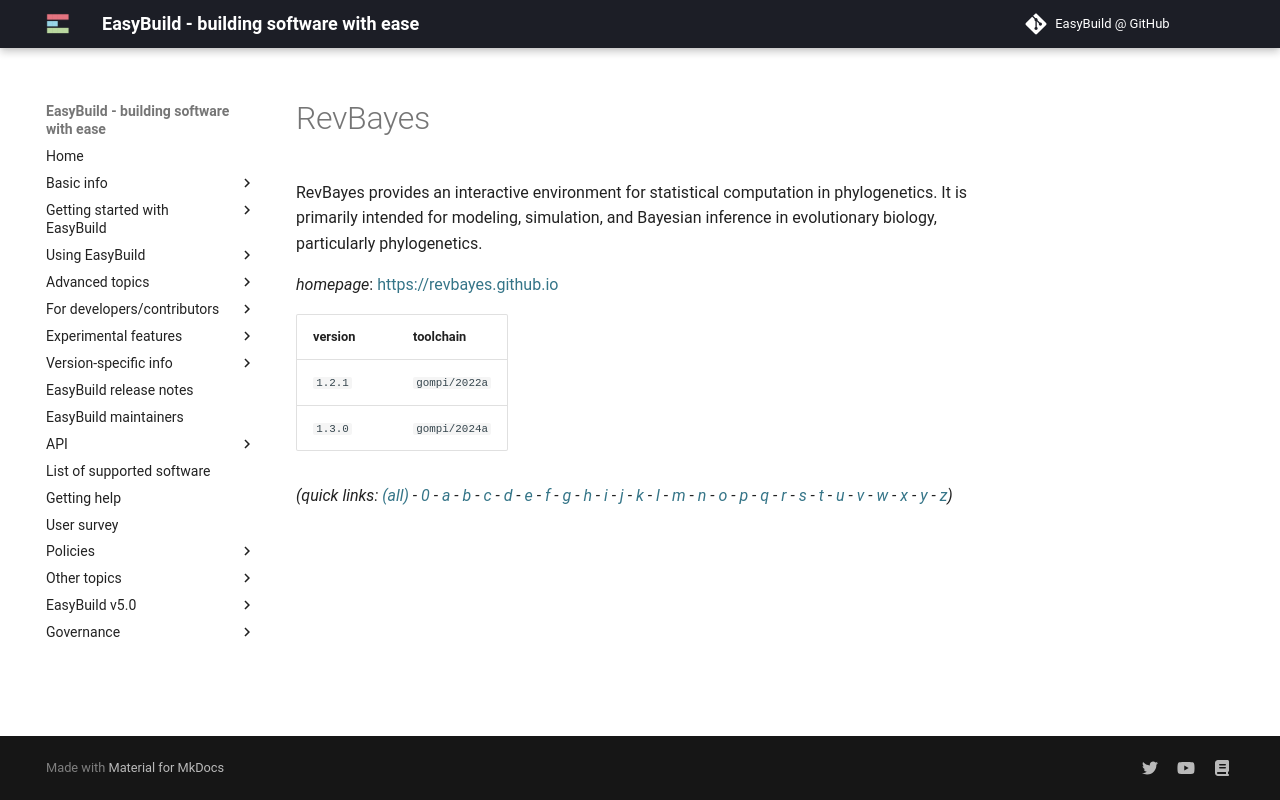

repository: easybuilders/easybuild-docs · page: version-specific/supported-software/r/RevBayes/index.html · generator: mkdocs

---
search:
  boost: 0.5
---
# RevBayes

RevBayes provides an interactive environment for statistical computation in  phylogenetics. It is primarily intended for modeling, simulation, and Bayesian inference in  evolutionary biology, particularly phylogenetics.

*homepage*: <https://revbayes.github.io>

version | toolchain
--------|----------
``1.2.1`` | ``gompi/2022a``
``1.3.0`` | ``gompi/2024a``


*(quick links: [(all)](../index.md) - [0](../0/index.md) - [a](../a/index.md) - [b](../b/index.md) - [c](../c/index.md) - [d](../d/index.md) - [e](../e/index.md) - [f](../f/index.md) - [g](../g/index.md) - [h](../h/index.md) - [i](../i/index.md) - [j](../j/index.md) - [k](../k/index.md) - [l](../l/index.md) - [m](../m/index.md) - [n](../n/index.md) - [o](../o/index.md) - [p](../p/index.md) - [q](../q/index.md) - [r](../r/index.md) - [s](../s/index.md) - [t](../t/index.md) - [u](../u/index.md) - [v](../v/index.md) - [w](../w/index.md) - [x](../x/index.md) - [y](../y/index.md) - [z](../z/index.md))*
